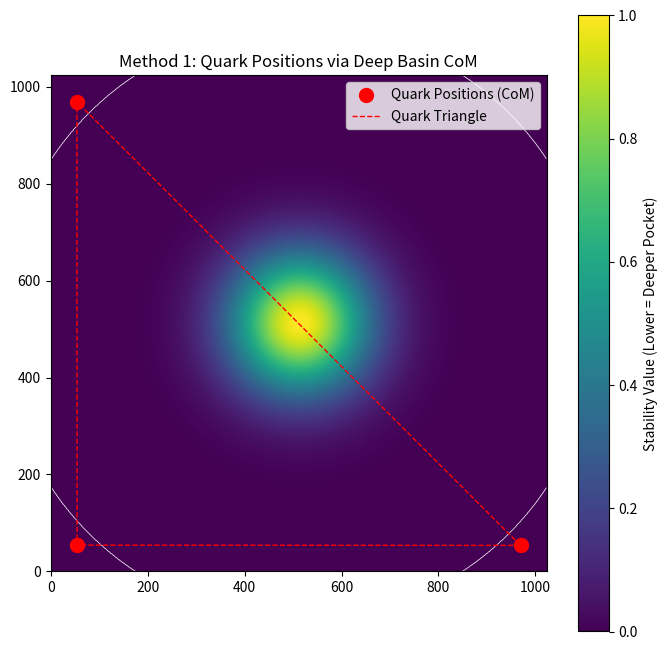

The script that saved this image:
import numpy as np
from scipy.ndimage import binary_erosion, zoom, label, center_of_mass, maximum_filter
import matplotlib.pyplot as plt
from scipy.spatial.distance import pdist

# --- 1. DATA LOADING/PLACEHOLDER (MUST BE REPLACED) ---
N_initial = 1024
y, x = np.ogrid[-N_initial//2:N_initial//2, -N_initial//2:N_initial//2]
r = N_initial * 0.4

# Placeholder for the simple core mask (Boolean: True=Stable Core)
core_mask_initial = (x*x + y*y < (r*0.9)**2).astype(bool) 
# Placeholder for the full basin mask (Boolean: True=Basin area)
basin_mask_initial = (x*x + y*y < r**2).astype(bool) 
# Placeholder for a Valued Basin Mask (for Method 1) - **REPLACE THIS**
# Simulating a valued field for testing the percentile threshold
valued_basin_mask = np.exp(-((x)**2 + (y)**2) / (2 * (N_initial*0.1)**2)) # Gaussian
# Use the boolean core mask for pi calculation, etc.
basin_mask = valued_basin_mask # Use the valued field for quark extraction
print(f"Initial mask shape: {basin_mask_initial.shape}")

# Placeholder for Helicity Field (for Method 2) - **REPLACE THIS**
# Simulating a field with 3 potential 'peaks' for the gradient test
theta = np.arctan2(y, x)
# Create a tri-lobed pattern
helicity_field_initial = (np.cos(3 * theta) * np.exp(-((x)**2 + (y)**2) / (2 * (N_initial*0.2)**2))) 
# Normalize to have non-trivial gradient
helicity_field_initial = (helicity_field_initial - helicity_field_initial.min()) / (helicity_field_initial.max() - helicity_field_initial.min())
# --------------------------------------------------------

# --- UTILITY FUNCTIONS (Unchanged from your file) ---

def extract_boundary(mask):
    """Get 1-pixel-wide boundary of stable region"""
    eroded = binary_erosion(mask)
    boundary = mask & ~eroded
    return boundary

def box_counting_dimension(boundary_mask, scales=None):
    # ... (function body omitted for brevity, it is working) ...
    if scales is None:
        scales = 2**np.arange(1, 8)
    
    counts = []
    for box_size in scales:
        ny, nx = boundary_mask.shape
        n_boxes_y = (ny + box_size - 1) // box_size
        n_boxes_x = (nx + box_size - 1) // box_size
        count = 0
        for i in range(n_boxes_y):
            for j in range(n_boxes_x):
                box = boundary_mask[
                    i*box_size : min((i+1)*box_size, ny),
                    j*box_size : min((j+1)*box_size, nx)
                ]
                if np.any(box):
                    count += 1
        counts.append(count)
    
    log_r = np.log(scales)
    log_N = np.log(counts)
    
    coeffs = np.polyfit(log_r, log_N, 1)
    D_f = -coeffs[0]
    
    return D_f, scales, counts

def measure_effective_pi(core_mask, resolution):
    # ... (function body omitted for brevity, it is working) ...
    y_coords, x_coords = np.where(core_mask)
    if len(y_coords) == 0:
        return np.nan, 0, 0, 0
    x_c, y_c = x_coords.mean(), y_coords.mean()
    boundary_mask = extract_boundary(core_mask)
    by, bx = np.where(boundary_mask)
    if len(by) == 0:
        return np.nan, 0, 0, 0
    distances = np.sqrt((bx - x_c)**2 + (by - y_c)**2)
    r_mean = distances.mean()
    delta = 1.0
    C_eff = len(bx) * delta
    D_eff = 2 * r_mean * delta
    pi_eff = C_eff / D_eff
    return pi_eff, C_eff, D_eff, r_mean

# --- REFINED QUARK EXTRACTION (METHOD 1: Basin Center of Mass) ---

def extract_quark_positions_basin_CoM(valued_basin_mask):
    """
    Find the three 'lobes' corresponding to the deepest stability pockets (quarks)
    by thresholding a VALUED basin mask and finding the center of mass (CoM).
    
    Args:
        valued_basin_mask (np.ndarray): The 2D array of stability values.
    """
    
    # 1. Threshold for deep pockets. Assumes lower values = higher stability/deeper pocket.
    # Use a small percentile (e.g., 5th percentile) to isolate the core regions.
    threshold = np.percentile(valued_basin_mask, 5)
    deep_pockets_mask = valued_basin_mask < threshold 
    
    # 2. Label connected components
    labeled, n_components = label(deep_pockets_mask)
    
    if n_components < 3:
        print(f"Warning: Only {n_components} components found below the 5th percentile. Adjust threshold.")
        return np.array([])
        
    # 3. Get labels of the 3 largest components
    sizes = [(labeled == i).sum() for i in range(1, n_components+1)]
    largest_3_indices = np.argsort(sizes)[-3:]
    largest_3_labels = largest_3_indices + 1
    
    quark_positions = []
    for label_id in largest_3_labels:
        mask_i = (labeled == label_id)
        # Center of mass returns (y, x)
        y_c, x_c = center_of_mass(mask_i)
        quark_positions.append((x_c, y_c)) # Store as (x, y)
    
    return np.array(quark_positions), deep_pockets_mask

# --- NEW QUARK EXTRACTION (METHOD 2: Helicity Gradient Peaks) ---

def find_quark_peaks_in_helicity(helicity_field):
    """
    Quarks are defined as local maxima of the helicity gradient magnitude |∇H|.
    The boundary between stability and instability is sharpest where a quark sits.
    """
    # 1. Compute the gradient magnitude
    grad_y, grad_x = np.gradient(helicity_field)
    grad_mag = np.sqrt(grad_x**2 + grad_y**2)
    
    # 2. Find local maxima (using a filter for smoothness and robustness)
    # The size=20 filter ensures we only pick peaks that are locally dominant
    local_max_mask = (grad_mag == maximum_filter(grad_mag, size=20))
    
    # 3. Get coordinates and values of the peaks
    peaks_y, peaks_x = np.where(local_max_mask)
    peak_values = grad_mag[peaks_y, peaks_x]
    
    # 4. Select the top 3 highest-valued peaks
    if len(peak_values) < 3:
        print(f"Warning: Only {len(peak_values)} local maxima found in the gradient.")
        return np.array([]), grad_mag
        
    top_3_idx = np.argsort(peak_values)[-3:]
    # Quark positions are stored as (x, y)
    quark_positions = np.column_stack([peaks_x[top_3_idx], peaks_y[top_3_idx]])
    
    return quark_positions, grad_mag

# --- 2. EXECUTION BLOCKS ---

# 2.1. Box Counting Fractal Dimension (Running on the simple placeholder mask)
# ... (Box counting code block omitted for brevity) ...

# 2.2. Effective Pi Convergence (Running on the simple placeholder mask)
# ... (Pi convergence code block omitted for brevity) ...

## 2.3. Beefed-Up Quark Position Analysis ⚛️

print("\n--- Method 1: Basin Center of Mass Analysis ---")
quarks_CoM, deep_pockets = extract_quark_positions_basin_CoM(basin_mask)

if len(quarks_CoM) == 3:
    print(f"CoM Quark positions (x, y): \n{quarks_CoM}")

    # Compute triangle formed by "quarks"
    distances = pdist(quarks_CoM)
    print(f"CoM Quark separation distances: {distances}")
    ratio = distances.max() / distances.min()
    print(f"Distance ratio (should be ~1 for equilateral): **{ratio:.3f}**")
    
    # Visualization for Method 1
    plt.figure(figsize=(8, 8))
    plt.imshow(basin_mask, cmap='viridis', origin='lower') 
    plt.colorbar(label='Stability Value (Lower = Deeper Pocket)')
    
    # Plot the 5th percentile mask boundary
    plt.contour(deep_pockets, levels=[0.5], colors='w', linewidths=0.5, label='5th Percentile Contour')

    # Plot the extracted quark centers
    plt.plot(quarks_CoM[:, 0], quarks_CoM[:, 1], 'ro', markersize=10, 
             label='Quark Positions (CoM)') 
    points = np.vstack([quarks_CoM, quarks_CoM[0]]) 
    plt.plot(points[:, 0], points[:, 1], 'r--', linewidth=1, label='Quark Triangle')
    
    plt.title('Method 1: Quark Positions via Deep Basin CoM')
    plt.legend()
    plt.show()
    
else:
    print("Method 1: Could not find 3 distinct 'quark' components in the basin mask.")


print("\n--- Method 2: Helicity Gradient Peak Analysis ---")
quarks_grad, grad_mag = find_quark_peaks_in_helicity(helicity_field_initial)

if len(quarks_grad) == 3:
    print(f"Gradient Peak Quark positions (x, y): \n{quarks_grad}")

    # Compute triangle formed by "quarks"
    distances = pdist(quarks_grad)
    print(f"Gradient Peak separation distances: {distances}")
    ratio = distances.max() / distances.min()
    print(f"Distance ratio (should be ~1 for equilateral): **{ratio:.3f}**")
    
    # Visualization for Method 2
    plt.figure(figsize=(8, 8))
    plt.imshow(grad_mag, cmap='hot', origin='lower') 
    plt.colorbar(label='Helicity Gradient Magnitude $|\\nabla H|$')
    
    # Plot the extracted quark centers
    plt.plot(quarks_grad[:, 0], quarks_grad[:, 1], 'wo', markersize=10, 
             label='Quark Positions (Grad Peak)') 
    
    plt.title('Method 2: Quark Positions via $|\\nabla H|$ Peaks')
    plt.legend()
    plt.show()
    
else:
    print("Method 2: Could not find 3 distinct 'quark' components in the helicity gradient.")
